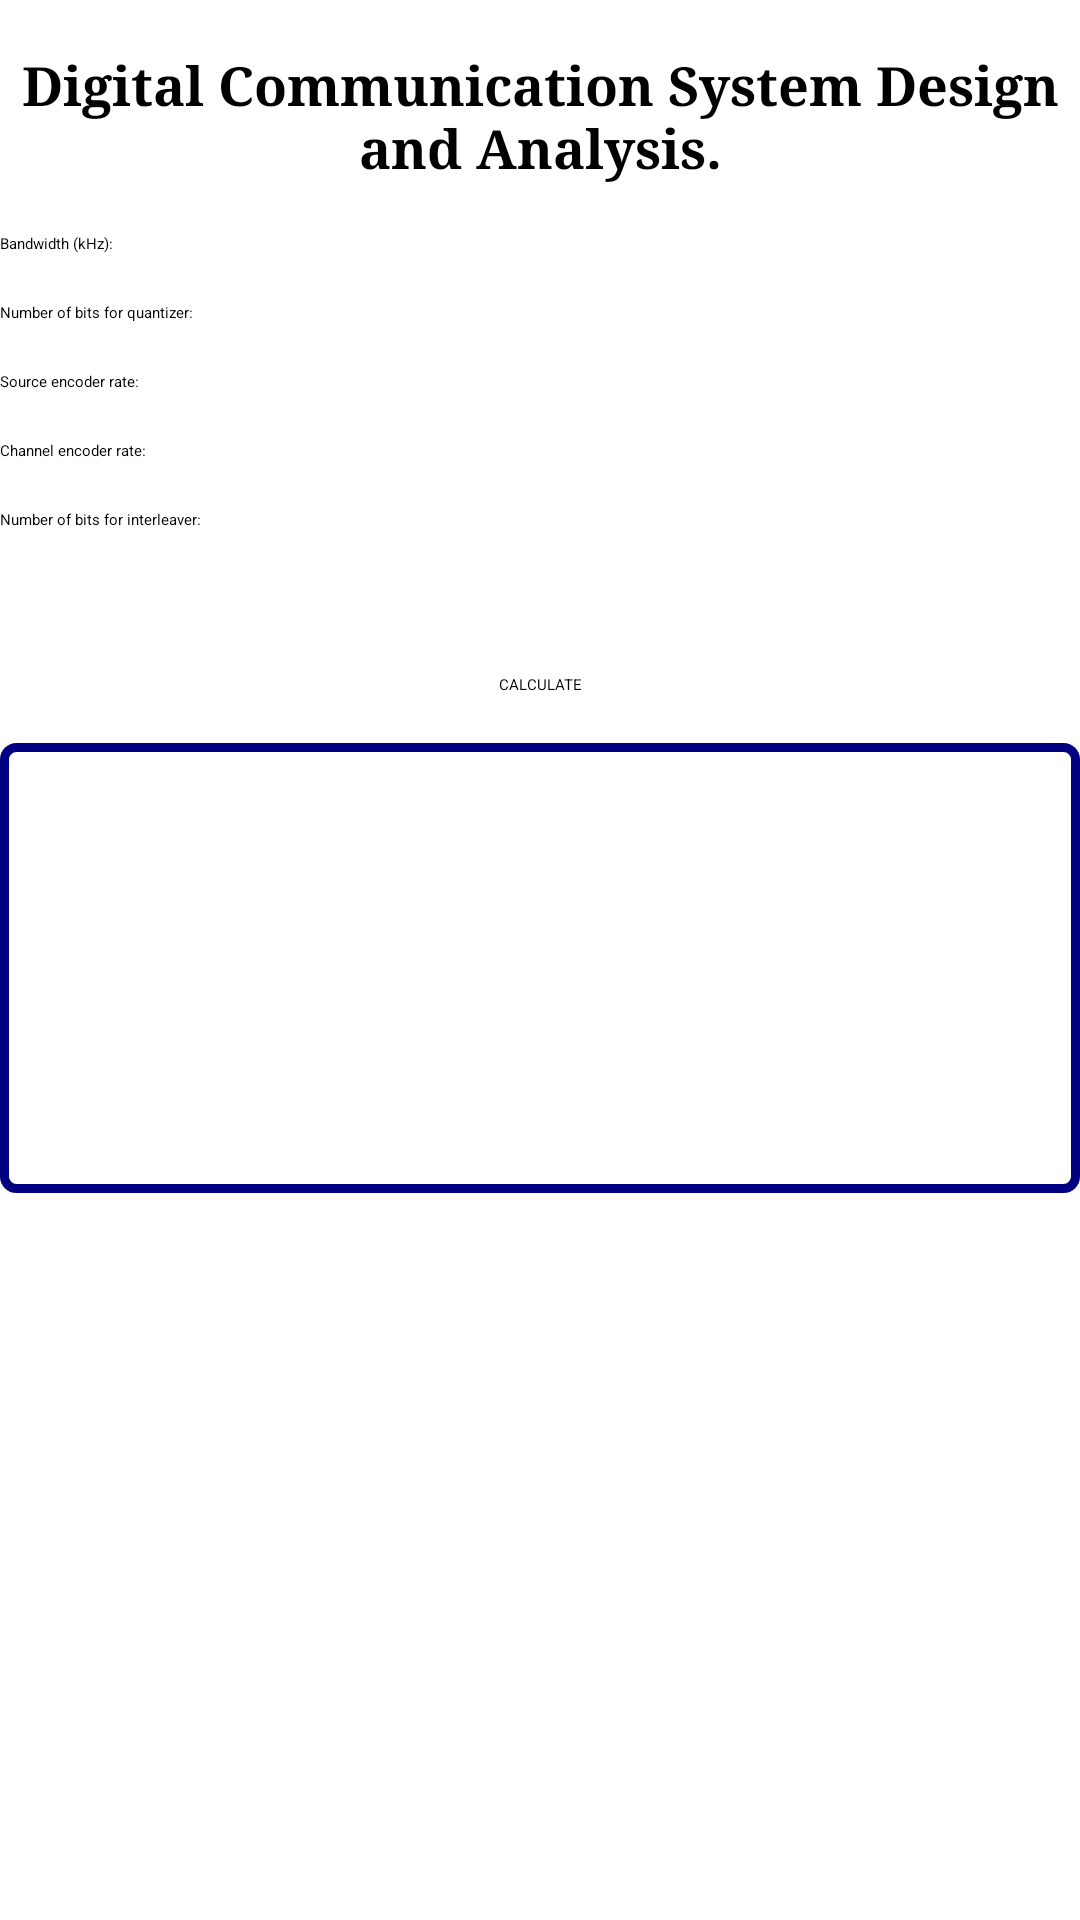

Write the Android layout XML for this screen, with the resource values it uses.
<!-- AndroidManifest.xml: application theme Theme.MyApplication -->
<!-- res/layout/activity_calculator1.xml -->
<?xml version="1.0" encoding="utf-8"?>
<androidx.constraintlayout.widget.ConstraintLayout xmlns:android="http://schemas.android.com/apk/res/android"
    xmlns:app="http://schemas.android.com/apk/res-auto"
    xmlns:tools="http://schemas.android.com/tools"
    android:layout_width="match_parent"
    android:layout_height="match_parent"
    tools:context=".Calculator1Activity">

    <TextView
        android:id="@+id/textViewTitle"
        android:layout_width="0dp"
        android:layout_height="wrap_content"
        android:layout_marginTop="16dp"
        android:fontFamily="serif"
        android:gravity="center"
        android:text="Digital Communication System Design and Analysis."
        android:textSize="18sp"
        android:textStyle="bold"
        app:layout_constraintEnd_toEndOf="parent"
        app:layout_constraintHorizontal_bias="0.5"
        app:layout_constraintStart_toStartOf="parent"
        app:layout_constraintTop_toTopOf="parent" />

    <EditText
        android:id="@+id/editTextBandwidth"
        android:layout_width="0dp"
        android:layout_height="wrap_content"
        android:hint="Bandwidth (kHz):"
        android:inputType="numberDecimal"
        app:layout_constraintTop_toBottomOf="@id/textViewTitle"
        app:layout_constraintStart_toStartOf="parent"
        app:layout_constraintEnd_toEndOf="parent"
        android:layout_marginTop="16dp"
        app:layout_constraintHorizontal_bias="0.5" />

    <EditText
        android:id="@+id/editTextQuantizerBits"
        android:layout_width="0dp"
        android:layout_height="wrap_content"
        android:hint="Number of bits for quantizer:"
        android:inputType="number"
        app:layout_constraintTop_toBottomOf="@id/editTextBandwidth"
        app:layout_constraintStart_toStartOf="parent"
        app:layout_constraintEnd_toEndOf="parent"
        android:layout_marginTop="16dp"
        app:layout_constraintHorizontal_bias="0.5" />

    <EditText
        android:id="@+id/editTextSourceEncoderRate"
        android:layout_width="0dp"
        android:layout_height="wrap_content"
        android:hint="Source encoder rate:"
        android:inputType="numberDecimal"
        app:layout_constraintTop_toBottomOf="@id/editTextQuantizerBits"
        app:layout_constraintStart_toStartOf="parent"
        app:layout_constraintEnd_toEndOf="parent"
        android:layout_marginTop="16dp"
        app:layout_constraintHorizontal_bias="0.5" />

    <EditText
        android:id="@+id/editTextChannelEncoderRate"
        android:layout_width="0dp"
        android:layout_height="wrap_content"
        android:hint="Channel encoder rate:"
        android:inputType="numberDecimal"
        app:layout_constraintTop_toBottomOf="@id/editTextSourceEncoderRate"
        app:layout_constraintStart_toStartOf="parent"
        app:layout_constraintEnd_toEndOf="parent"
        android:layout_marginTop="16dp"
        app:layout_constraintHorizontal_bias="0.5" />

    <EditText
        android:id="@+id/editTextInterleaverBits"
        android:layout_width="0dp"
        android:layout_height="wrap_content"
        android:hint="Number of bits for interleaver:"
        android:inputType="number"
        app:layout_constraintTop_toBottomOf="@id/editTextChannelEncoderRate"
        app:layout_constraintStart_toStartOf="parent"
        app:layout_constraintEnd_toEndOf="parent"
        android:layout_marginTop="16dp"
        app:layout_constraintHorizontal_bias="0.5" />

    <Button
        android:id="@+id/buttonCalculate"
        android:layout_width="wrap_content"
        android:layout_height="wrap_content"
        android:layout_marginTop="48dp"
        android:backgroundTint="@color/navy_blue"
        android:text="CALCULATE"
        app:layout_constraintEnd_toEndOf="parent"
        app:layout_constraintStart_toStartOf="parent"
        app:layout_constraintTop_toBottomOf="@id/editTextInterleaverBits" />

    <TextView
        android:id="@+id/textViewResults"
        android:layout_width="0dp"
        android:layout_height="150dp"
        android:layout_marginTop="16dp"
        android:background="@drawable/blue_border"
        android:padding="16dp"
        android:textSize="16sp"
        android:textStyle="bold"
        app:layout_constraintEnd_toEndOf="parent"
        app:layout_constraintStart_toStartOf="parent"
        app:layout_constraintTop_toBottomOf="@id/buttonCalculate" />

</androidx.constraintlayout.widget.ConstraintLayout>
<!-- resources referenced by this layout -->
<resources>
  <color name="navy_blue">#000080</color>
  <!-- drawable blue_border (drawable) -->
  <shape xmlns:android="http://schemas.android.com/apk/res/android">
      <solid android:color="@android:color/transparent" />
      <stroke
          android:width="3dp"
          android:color="@color/navy_blue" />
      <corners android:radius="4dp" />
  </shape>
</resources>
